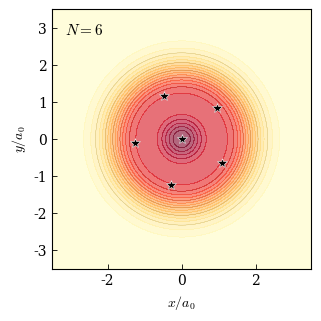

This figure's Python source:
"""
SM figure: 1-body density rho(r) for ground state of N fermions in 2D HO.
rho(r) = sum_i |phi_i(r)|^2 for occupied states.
Overlaid with Pauli crystal positions from V_total minimum.
"""

import sys
import numpy as np
import matplotlib.pyplot as plt
from scipy.special import genlaguerre
from scipy.optimize import minimize
from math import factorial

N = int(sys.argv[1]) if len(sys.argv) > 1 else 6
beta = 2.0

plt.rcParams.update({
    'font.family': 'serif',
    'font.size': 10,
    'mathtext.fontset': 'cm',
    'axes.linewidth': 0.8,
    'xtick.major.width': 0.6,
    'ytick.major.width': 0.6,
    'xtick.major.size': 3.5,
    'ytick.major.size': 3.5,
    'xtick.direction': 'in',
    'ytick.direction': 'in',
})

# ── Polar basis ───────────────────────────────────────────────
def build_states(N):
    states = []; E = 1
    while len(states) < N:
        for n_r in range(E):
            abs_m = E-1-2*n_r
            if abs_m < 0: continue
            if abs_m == 0: states.append((n_r, 0))
            else: states.append((n_r, abs_m)); states.append((n_r, -abs_m))
            if len(states) >= N: break
        E += 1
    return states[:N]

def polar_wf(n_r, m, x, y):
    r2 = x**2+y**2; r = np.sqrt(r2); abs_m = abs(m)
    theta = np.arctan2(y, x)
    norm = np.sqrt(2.0*factorial(n_r)/factorial(n_r+abs_m))/np.sqrt(np.pi)
    if m == 0: norm /= np.sqrt(2.0)
    L = genlaguerre(n_r, abs_m)
    radial = r**abs_m * L(r2) * np.exp(-r2/2.0)
    if m > 0: angular = np.cos(m*theta)
    elif m < 0: angular = np.sin(abs_m*theta)
    else: angular = 1.0
    return norm * radial * angular

states = build_states(N)

# ── 1-body density: rho(x,y) = sum_i |phi_i(x,y)|^2 ─────────
gn = 200 if N <= 10 else 150
gr = 3.5 if N <= 10 else 6.5
xg = np.linspace(-gr, gr, gn)
yg = np.linspace(-gr, gr, gn)
Xg, Yg = np.meshgrid(xg, yg)

print(f"N={N}", flush=True)
print("Computing 1-body density ...", flush=True)
rho = np.zeros((gn, gn))
for n_r, m in states:
    rho += polar_wf(n_r, m, Xg, Yg)**2

# ── Find V_total minimum for crystal positions ────────────────
phi_p = beta
beta_phi = np.sinh(phi_p)/phi_p*beta
omega_phi = 1.0/np.cosh(phi_p/2.0)
sigma2 = beta_phi

def V_total_at(pos):
    Vh = 0.5*omega_phi**2*np.sum(pos**2)
    d2 = np.sum((pos[:,None,:]-pos[None,:,:])**2, axis=2)
    K = np.exp(-d2/(2.0*sigma2))
    s,ld = np.linalg.slogdet(K)
    return Vh+(-ld/beta_phi if s>0 else 1e10)

def Vt_flat(v): return V_total_at(v.reshape(N,2))
def Vt_grad(v):
    eps=1e-6; f0=Vt_flat(v); g=np.empty_like(v)
    for i in range(len(v)): vp=v.copy(); vp[i]+=eps; g[i]=(Vt_flat(vp)-f0)/eps
    return g

print("Finding V_total minimum ...", flush=True)
best_f, best_x = np.inf, None
n_seeds = 40 if N <= 10 else 12
for seed in range(n_seeds):
    rng = np.random.RandomState(seed)
    x0 = np.zeros((N,2)); idx=0
    ms=int(np.ceil(np.sqrt(2*N))); r=0.0
    for s in range(ms+1):
        ni=s+1
        if idx+ni>N: ni=N-idx
        if ni<=0: break
        if s==0: x0[idx]=[0,0]; idx+=1; r=0.7
        else:
            r+=0.55+rng.randn()*0.03
            for k in range(ni):
                a=2*np.pi*k/ni+rng.randn()*0.05+seed*0.3
                x0[idx]=[r*np.cos(a),r*np.sin(a)]; idx+=1
        if idx>=N: break
    res = minimize(Vt_flat, x0.ravel(), jac=Vt_grad, method='L-BFGS-B',
                   options={'maxiter':30000,'ftol':1e-15})
    if res.fun < best_f: best_f, best_x = res.fun, res.x.reshape(N,2)

pc = best_x[np.argsort(np.linalg.norm(best_x, axis=1))]

# ═══════════════════════════════════════════════════════════════
#  PLOT
# ═══════════════════════════════════════════════════════════════
print("Plotting ...", flush=True)
fig, ax = plt.subplots(1, 1, figsize=(5.0, 4.5) if N > 10 else (3.6, 3.2))
if N > 10:
    plt.subplots_adjust(left=0.12, right=0.95, bottom=0.12, top=0.95)
else:
    plt.subplots_adjust(left=0.15, right=0.95, bottom=0.14, top=0.95)

lim = gr

# Smooth 1-body density contour
lvl = np.linspace(0, np.max(rho)*0.95, 22)
ax.contourf(Xg, Yg, rho, levels=lvl, cmap='YlOrRd', extend='max', alpha=0.6)
ax.contour(Xg, Yg, rho, levels=lvl[::3], colors='k', linewidths=0.2, alpha=0.3)

# Crystal positions
for a in range(N):
    ax.plot(pc[a,0], pc[a,1], '*', color='black',
            ms=5 if N > 10 else 7,
            markeredgecolor='white', markeredgewidth=0.4, zorder=6)

ax.set_xlim(-lim, lim); ax.set_ylim(-lim, lim); ax.set_aspect('equal')
ax.set_xlabel(r'$x/a_0$')
ax.set_ylabel(r'$y/a_0$')
ax.text(0.05, 0.95, rf'$N={N}$', transform=ax.transAxes,
        fontsize=11, va='top', ha='left', fontweight='bold')

out = r'C:\Users\park\Dropbox\PROJECTS\STAT_Physics\IDENTICAL_id\Statistical Potential\Manuscript\Pauli_v1'
fig.savefig(f'{out}\\fig_SM_1body_N{N}.pdf', dpi=600, bbox_inches='tight')
fig.savefig(f'{out}\\fig_SM_1body_N{N}.png', dpi=300, bbox_inches='tight')
print(f"Saved fig_SM_1body_N{N}.pdf / .png")
print("Done")
